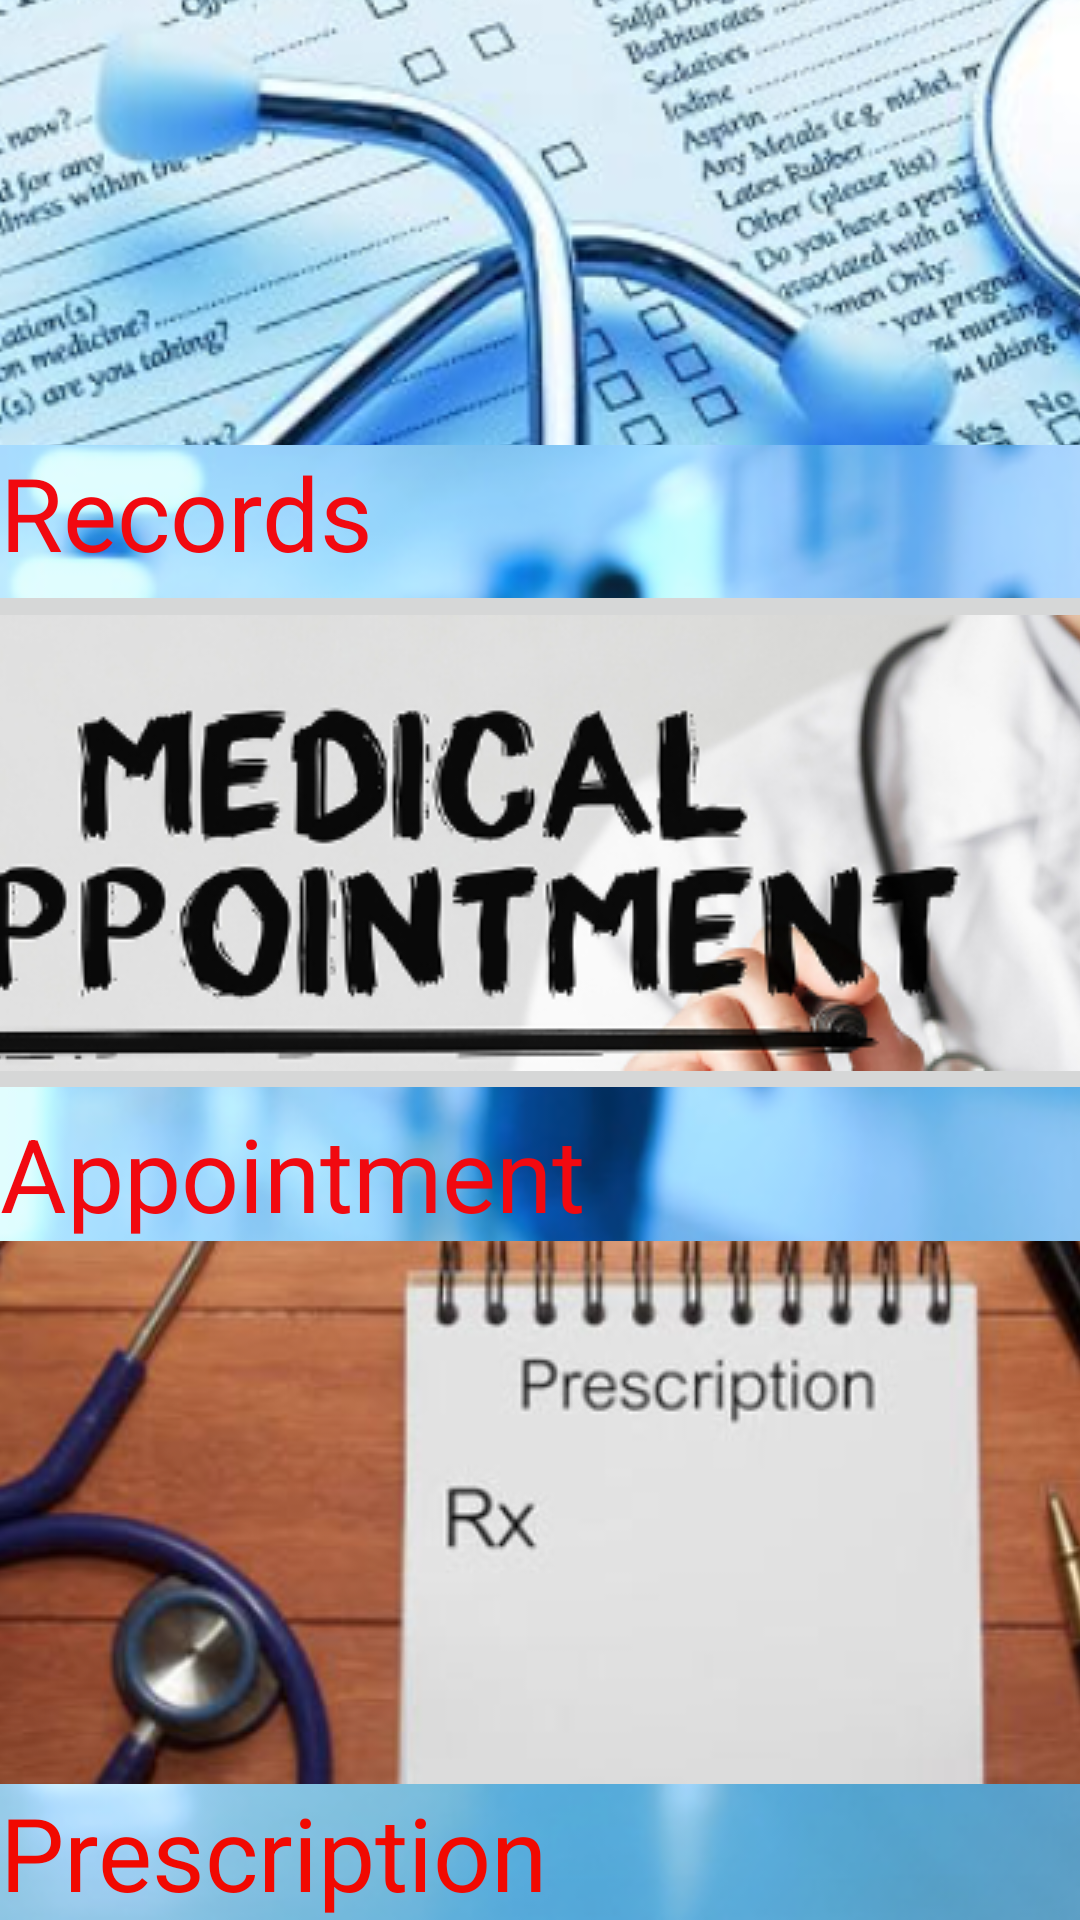

Android layout source for this screen:
<!-- AndroidManifest.xml: application theme Theme.MedLife -->
<!-- res/layout/activity_dashboard.xml -->
<?xml version="1.0" encoding="utf-8"?>
<androidx.constraintlayout.widget.ConstraintLayout xmlns:android="http://schemas.android.com/apk/res/android"
    xmlns:app="http://schemas.android.com/apk/res-auto"
    xmlns:tools="http://schemas.android.com/tools"
    android:layout_width="match_parent"
    android:layout_height="match_parent"
    android:background="@drawable/background8"
    tools:context=".Dashboard">

    <TextView
        android:id="@+id/textView17"
        android:layout_width="wrap_content"
        android:layout_height="wrap_content"
        android:text="@string/welcome"
        android:textColor="@color/black"
        android:textSize="34sp"
        tools:ignore="MissingConstraints"
        tools:layout_editor_absoluteX="2dp"
        tools:layout_editor_absoluteY="1dp" />

    <ImageButton
        android:id="@+id/imageButton2"
        android:layout_width="411dp"
        android:layout_height="163dp"
        android:contentDescription="@string/Record"
        android:onClick="@string/Record"
        app:layout_constraintBottom_toTopOf="@+id/textView20"
        app:layout_constraintEnd_toEndOf="parent"
        app:layout_constraintStart_toStartOf="parent"
        app:srcCompat="@drawable/record" />

    <ImageButton
        android:id="@+id/imageButton3"
        android:layout_width="413dp"
        android:layout_height="175dp"
        android:contentDescription="@string/Appointment"
        android:onClick="@string/Appointment"
        app:layout_constraintBottom_toTopOf="@+id/textView19"
        app:layout_constraintEnd_toEndOf="parent"
        app:layout_constraintStart_toStartOf="parent"
        app:srcCompat="@drawable/appointment" />

    <TextView
        android:id="@+id/textView18"
        android:layout_width="0dp"
        android:layout_height="wrap_content"
        android:text="@string/Prescription"
        android:textColor="#F10901"
        android:textSize="34sp"
        app:layout_constraintBottom_toBottomOf="parent"
        app:layout_constraintEnd_toEndOf="parent"
        app:layout_constraintHorizontal_bias="0.46"
        app:layout_constraintStart_toStartOf="parent" />

    <ImageButton
        android:id="@+id/imageButton4"
        android:layout_width="409dp"
        android:layout_height="181dp"
        android:contentDescription="@string/Prescription"
        android:onClick="@string/Prescription"
        app:layout_constraintBottom_toTopOf="@+id/textView18"
        app:layout_constraintEnd_toEndOf="parent"
        app:layout_constraintStart_toStartOf="parent"
        app:srcCompat="@drawable/prescription" />

    <TextView
        android:id="@+id/textView19"
        android:layout_width="0dp"
        android:layout_height="wrap_content"
        android:text="@string/Appointment"
        android:textColor="#F10910"
        android:textSize="34sp"
        app:layout_constraintBottom_toTopOf="@+id/imageButton4"
        app:layout_constraintEnd_toEndOf="parent"
        app:layout_constraintStart_toStartOf="parent" />

    <TextView
        android:id="@+id/textView20"
        android:layout_width="0dp"
        android:layout_height="wrap_content"
        android:text="@string/Record"
        android:textColor="#F10910"
        android:textSize="34sp"
        app:layout_constraintBottom_toTopOf="@+id/imageButton3"
        app:layout_constraintEnd_toEndOf="parent"
        app:layout_constraintStart_toStartOf="parent" />

</androidx.constraintlayout.widget.ConstraintLayout>
<!-- resources referenced by this layout -->
<resources>
  <!-- drawable appointment: png bitmap (drawable, 112373 bytes) -->
  <!-- drawable background8: png bitmap (drawable, 156307 bytes) -->
  <!-- drawable prescription: png bitmap (drawable, 327879 bytes) -->
  <!-- drawable record: png bitmap (drawable, 677626 bytes) -->
  <string name="Appointment">Appointment</string>
  <string name="Prescription">Prescription</string>
  <string name="Record">Records</string>
  <string name="welcome">Welcome </string>
  <style name="Theme.MedLife" parent="Theme.MaterialComponents.DayNight.DarkActionBar">
          
          <item name="colorPrimary">@color/purple_500</item>
          <item name="colorPrimaryVariant">@color/purple_700</item>
          <item name="colorOnPrimary">@color/white</item>
          
          <item name="colorSecondary">@color/teal_200</item>
          <item name="colorSecondaryVariant">@color/teal_700</item>
          <item name="colorOnSecondary">@color/black</item>
          
          <item name="android:statusBarColor">?attr/colorPrimaryVariant</item>
          
      </style>
  <!-- not gathered from this repository: default colours our renderer supplied (Android Studio template values) -->
  <color name="purple_500">#FF6200EE</color>
  <color name="purple_700">#FF3700B3</color>
  <color name="teal_200">#FF03DAC5</color>
  <color name="teal_700">#FF018786</color>
  <color name="black">#FF000000</color>
  <color name="white">#FFFFFFFF</color>
</resources>
